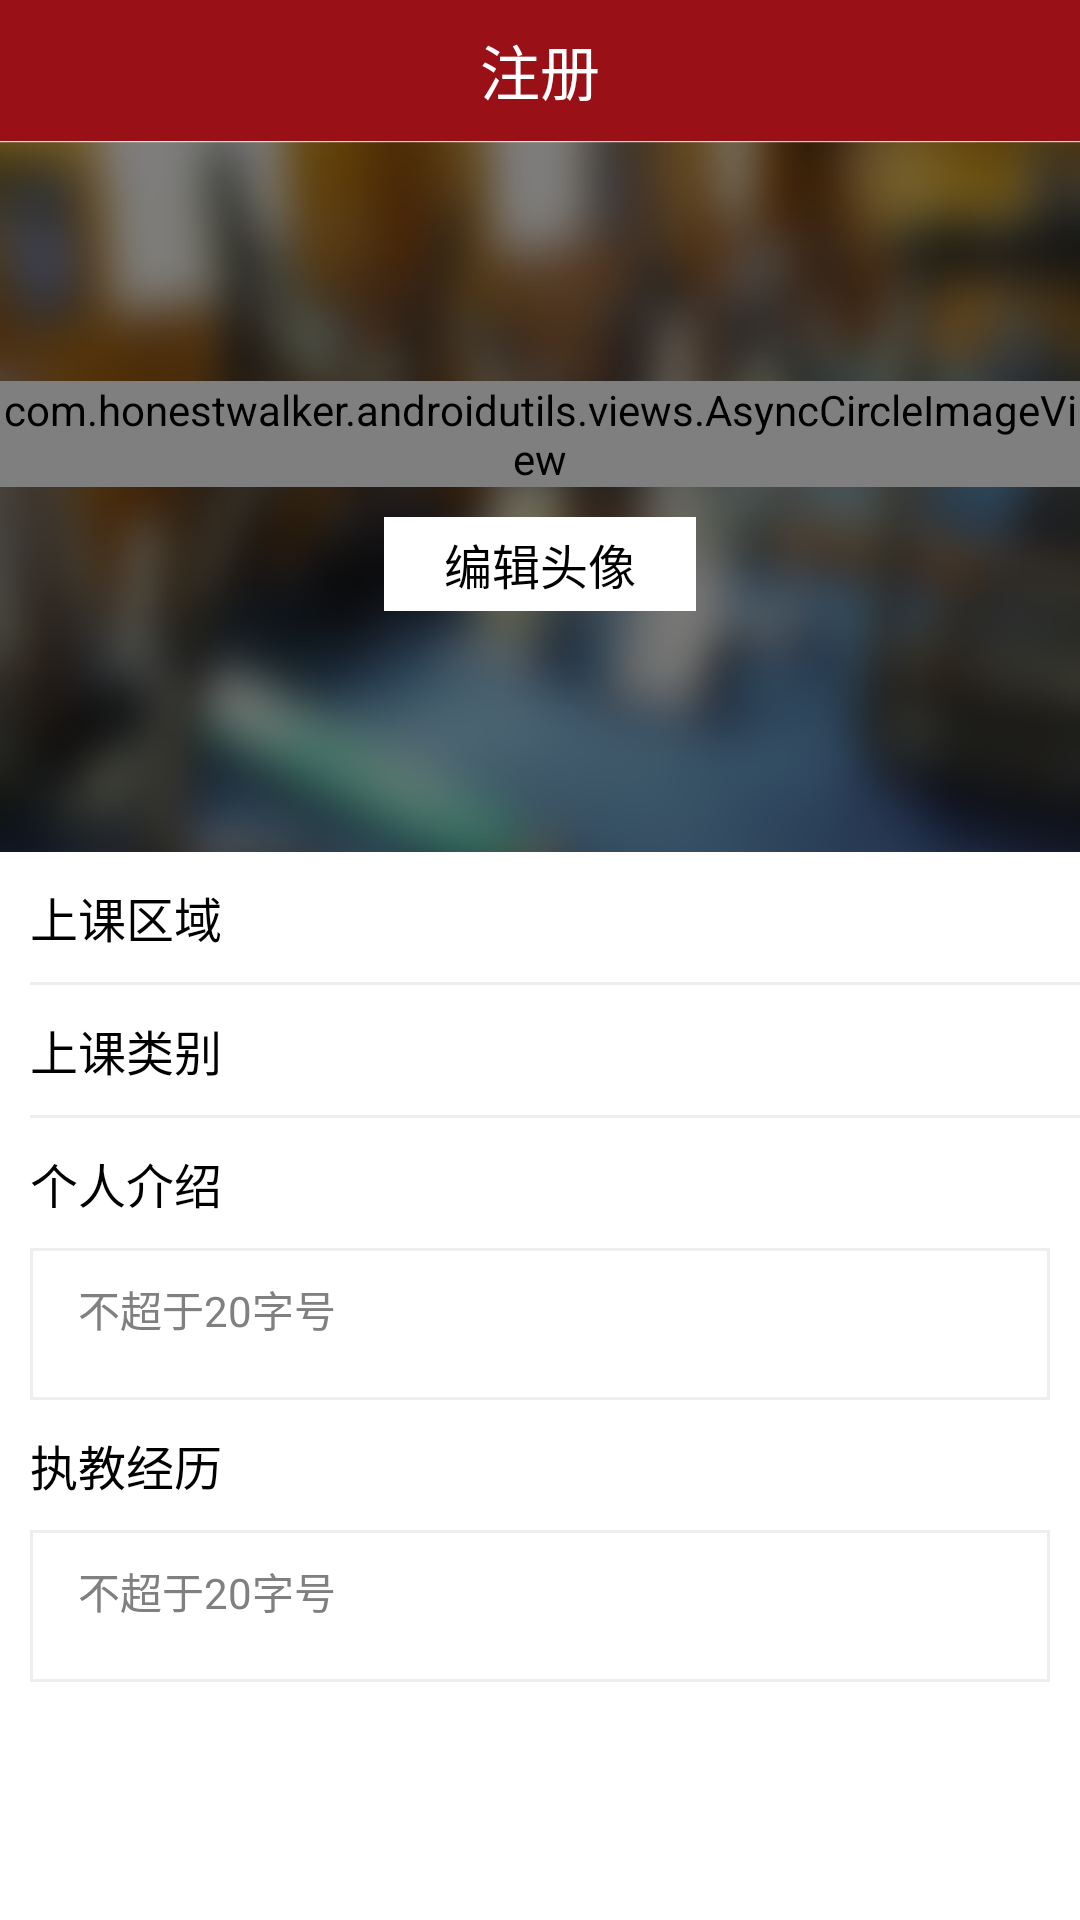

Reconstruct the res/layout file that produces this screen, plus the resources it refers to.
<!-- AndroidManifest.xml: activity theme theme_activity -->
<!-- res/layout/activity_edituserinfo.xml -->
<LinearLayout xmlns:android="http://schemas.android.com/apk/res/android"
    android:layout_width="match_parent"
    android:layout_height="match_parent"
    android:background="@color/white"
    android:orientation="vertical" >

    <include layout="@layout/view_title" />

    <RelativeLayout
        android:layout_width="match_parent"
        android:layout_height="0dp"
        android:layout_weight="2"
        android:background="@drawable/bj2"
        android:gravity="center" >

        <com.honestwalker.androidutils.views.AsyncCircleImageView
            android:id="@id/imageview1"
            android:layout_width="wrap_content"
            android:layout_height="wrap_content"
            android:layout_centerHorizontal="true" />

        <TextView
            android:layout_width="wrap_content"
            android:layout_height="wrap_content"
            android:layout_below="@id/imageview1"
            android:layout_centerHorizontal="true"
            android:layout_marginTop="@dimen/margin"
            android:background="@color/white"
            android:paddingBottom="@dimen/margin_s3"
            android:paddingLeft="@dimen/margin_b5"
            android:paddingRight="@dimen/margin_b5"
            android:paddingTop="@dimen/margin_s3"
            android:text="编辑头像"
            android:textColor="@color/black"
            android:textSize="@dimen/text_size" />
    </RelativeLayout>

    <LinearLayout
        android:layout_width="match_parent"
        android:layout_height="0dp"
        android:layout_weight="3"
        android:orientation="vertical" >

        <RelativeLayout
            android:layout_width="match_parent"
            android:layout_height="wrap_content"
            android:gravity="center_vertical"
            android:padding="@dimen/margin" >

            <TextView
                android:layout_width="wrap_content"
                android:layout_height="wrap_content"
                android:layout_alignParentLeft="true"
                android:text="上课区域"
                android:textColor="@color/black"
                android:textSize="@dimen/text_size" />

            <ImageView
                android:layout_width="wrap_content"
                android:layout_height="wrap_content"
                android:layout_alignParentRight="true"
                android:src="@drawable/youjian" />
        </RelativeLayout>

        <View
            android:layout_width="match_parent"
            android:layout_height="1dp"
            android:layout_marginLeft="@dimen/margin"
            android:background="#EEEEEE" />

        <RelativeLayout
            android:layout_width="match_parent"
            android:layout_height="wrap_content"
            android:gravity="center_vertical"
            android:padding="@dimen/margin" >

            <TextView
                android:layout_width="wrap_content"
                android:layout_height="wrap_content"
                android:layout_alignParentLeft="true"
                android:text="上课类别"
                android:textColor="@color/black"
                android:textSize="@dimen/text_size" />

            <ImageView
                android:layout_width="wrap_content"
                android:layout_height="wrap_content"
                android:layout_alignParentRight="true"
                android:src="@drawable/youjian" />
        </RelativeLayout>

        <View
            android:layout_width="match_parent"
            android:layout_height="1dp"
            android:layout_marginLeft="@dimen/margin"
            android:background="#EEEEEE" />

        <TextView
            android:layout_width="wrap_content"
            android:layout_height="wrap_content"
            android:padding="@dimen/margin"
            android:text="个人介绍"
            android:textColor="@color/black"
            android:textSize="@dimen/text_size" />

        <EditText
            android:layout_width="match_parent"
            android:layout_height="wrap_content"
            android:layout_marginLeft="@dimen/margin"
            android:layout_marginRight="@dimen/margin"
            android:background="@drawable/xmlbg_edit"
            android:gravity="left|top"
            android:hint="不超于20字号"
            android:paddingBottom="@dimen/margin_b5"
            android:paddingLeft="@dimen/margin_b3"
            android:paddingRight="@dimen/margin_b3"
            android:paddingTop="@dimen/margin"
            android:textColor="@color/black"
            android:textSize="@dimen/text_size_s1" />

        <TextView
            android:layout_width="wrap_content"
            android:layout_height="wrap_content"
            android:padding="@dimen/margin"
            android:text="执教经历"
            android:textColor="@color/black"
            android:textSize="@dimen/text_size" />

        <EditText
            android:layout_width="match_parent"
            android:layout_height="wrap_content"
            android:layout_marginLeft="@dimen/margin"
            android:layout_marginRight="@dimen/margin"
            android:background="@drawable/xmlbg_edit"
            android:gravity="left|top"
            android:hint="不超于20字号"
            android:paddingBottom="@dimen/margin_b5"
            android:paddingLeft="@dimen/margin_b3"
            android:paddingRight="@dimen/margin_b3"
            android:paddingTop="@dimen/margin"
            android:textColor="@color/black"
            android:textSize="@dimen/text_size_s1" />
    </LinearLayout>

</LinearLayout>
<!-- res/layout/view_title.xml (included above) -->
<?xml version="1.0" encoding="utf-8"?>
<RelativeLayout xmlns:android="http://schemas.android.com/apk/res/android"
    android:layout_width="fill_parent"
    android:layout_height="@dimen/title_height"
    android:background="@color/title_normal"
    android:gravity="center" >

    

    <LinearLayout
        android:id="@+id/linearLayout_focus"
        android:layout_width="0px"
        android:layout_height="0px"
        android:focusable="true"
        android:focusableInTouchMode="true"
        android:orientation="horizontal" />

    <RelativeLayout
        android:id="@id/title_layout"
        android:layout_width="fill_parent"
        android:layout_height="match_parent"
        android:gravity="center" >

        

        <RelativeLayout
            android:id="@id/title_left_layout"
            android:layout_width="wrap_content"
            android:layout_height="fill_parent"
            android:layout_alignParentLeft="true"
            android:layout_centerVertical="true"
            android:background="@drawable/xmlbtn_blue_to_darkblue_without_radius"
            android:clickable="true"
            android:paddingLeft="5dp"
            android:paddingRight="10dp" >

            <ImageView
                android:id="@id/title_left_iv"
                android:layout_width="@dimen/title_icon_width"
                android:layout_height="@dimen/title_icon_width"
                android:layout_centerVertical="true"
                android:src="@drawable/arrow_global_back" />
        </RelativeLayout>

        

        <RelativeLayout
            android:id="@id/title_right_layout"
            android:layout_width="wrap_content"
            android:layout_height="match_parent"
            android:layout_alignParentRight="true"
            android:layout_centerVertical="true"
            android:background="@drawable/xmlbtn_blue_to_darkblue_without_radius"
            android:clickable="true"
            android:gravity="center" >

            

            <TextView
                android:id="@id/title_right_tv"
                android:layout_width="wrap_content"
                android:layout_height="match_parent"
                android:layout_centerInParent="true"
                android:gravity="center"
                android:singleLine="true"
                android:textColor="@color/white"
                android:textSize="@dimen/title_btn_text_size" />
            

            <ImageView
                android:id="@+id/title_right_iv"
                android:layout_width="@dimen/title_icon_layout_width"
                android:layout_height="match_parent"
                android:layout_centerInParent="true"
                android:scaleType="centerInside"
                android:src="@null" />
        </RelativeLayout>

        <RelativeLayout
            android:layout_width="fill_parent"
            android:layout_height="fill_parent"
            android:layout_centerInParent="true"
            android:background="@null"
            android:gravity="center" >

            

            <TextView
                android:id="@id/title_middle_tv"
                android:layout_width="wrap_content"
                android:layout_height="fill_parent"
                android:layout_centerInParent="true"
                android:gravity="center"
                android:singleLine="true"
                android:text="注册"
                android:textColor="@color/white"
                android:textSize="@dimen/title_tv_text_size" />
        </RelativeLayout>

        <TextView
            android:id="@+id/action"
            android:layout_width="wrap_content"
            android:layout_height="match_parent"
            android:text="保存"
            android:textColor="@color/white"
            android:textSize="@dimen/text_size_b1"
            android:layout_alignParentRight="true" 
            android:layout_marginRight="10dp"
            android:gravity="center_vertical"
            android:visibility="gone"/>
    </RelativeLayout>

</RelativeLayout>
<!-- resources referenced by this layout -->
<resources>
  <color name="black">#000000</color>
  <color name="title_normal">#991017</color>
  <color name="white">#ffffff</color>
  <dimen name="margin">10dp</dimen>
  <dimen name="margin_b3">16dp</dimen>
  <dimen name="margin_b5">20dp</dimen>
  <dimen name="margin_s3">4dp</dimen>
  <dimen name="text_size">16sp</dimen>
  <dimen name="text_size_b1">18sp</dimen>
  <dimen name="text_size_s1">14sp</dimen>
  <dimen name="title_btn_text_size">18dp</dimen>
  <dimen name="title_height">47dp</dimen>
  <dimen name="title_icon_layout_width">60dp</dimen>
  <dimen name="title_icon_width">27dp</dimen>
  <dimen name="title_tv_text_size">20dp</dimen>
  <!-- drawable bj2: png bitmap (drawable-hdpi, 269098 bytes) -->
  <!-- drawable xmlbg_edit (drawable) -->
  <?xml version="1.0" encoding="utf-8"?>
  <shape xmlns:android="http://schemas.android.com/apk/res/android" >
      
      <stroke android:width="1dp"
          android:color="#EEEEEE"/>
  
  </shape>
  <!-- drawable xmlbtn_blue_to_darkblue_without_radius (drawable) -->
  <?xml version="1.0" encoding="utf-8"?>
  <selector xmlns:android="http://schemas.android.com/apk/res/android">
  
      <item android:state_focused="true">
          <shape>
              <solid android:color="#FF0000" />
          </shape>
      </item>
          
      <item android:state_selected="true">
          <shape>
              <solid android:color="#FF0000" />
          </shape>
      </item>
          
      <item android:state_pressed="true">
          <shape>
              <solid android:color="#FF0000" />
          </shape>
     </item>
          
      <item>
          <shape>
              <solid android:color="#991017" />
          </shape>
     </item>
  
  </selector>
  <style name="theme_activity" parent="@android:style/Theme.NoTitleBar">
          <item name="android:windowAnimationStyle">@style/slide</item>
      </style>
  <style name="slide" parent="@android:style/Animation.Activity">
          <item name="android:activityOpenEnterAnimation">@anim/in_from_right</item>
          <item name="android:activityOpenExitAnimation">@anim/out_from_right</item>
          <item name="android:activityCloseEnterAnimation">@anim/back_from_right</item>
          <item name="android:activityCloseExitAnimation">@anim/remove_to_right</item>
      </style>
</resources>
